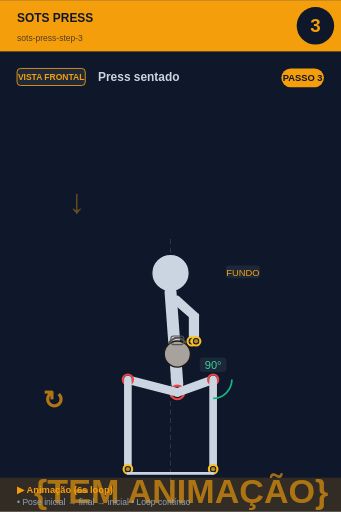
t = 0.00 s
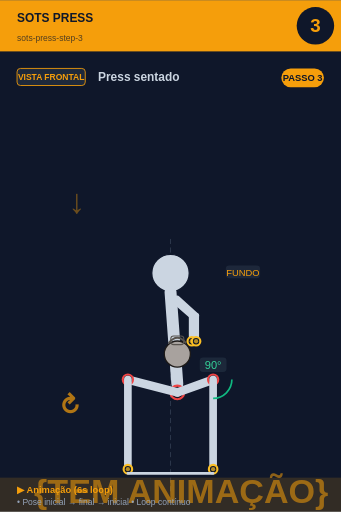
t = 0.75 s
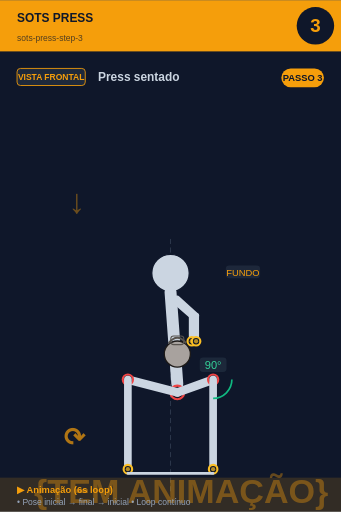
t = 2.25 s
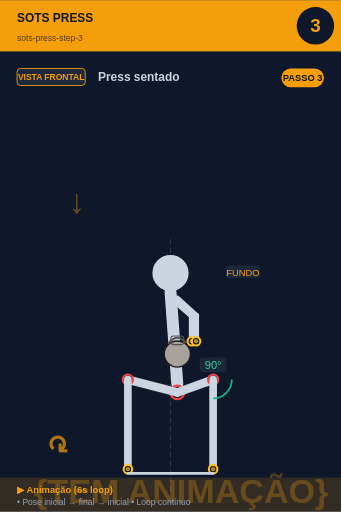
t = 3.00 s
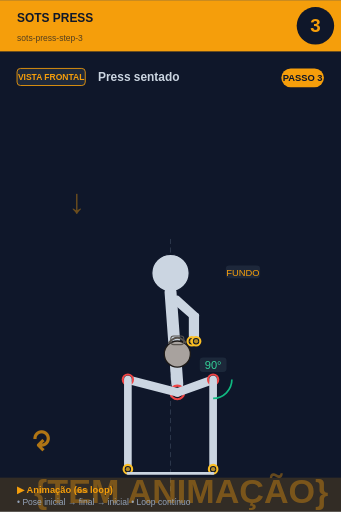
t = 3.75 s
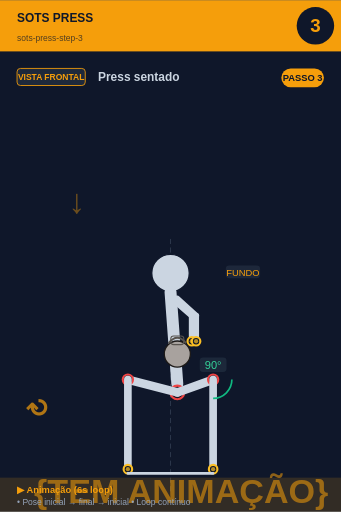
t = 5.25 s

The animated SVG that drew these frames (rendered in a browser with its animation timeline set to each time). Animation: 2 SMIL elements (animate=1,animateTransform=1); one cycle of 6.00 s, repeats indefinitely.

<svg xmlns="http://www.w3.org/2000/svg" viewBox="0 0 400 600" width="400" height="600">
<rect width="400" height="600" fill="#0f172a"/>

<!-- Header -->
<rect x="0" y="0" width="400" height="60" fill="#f59e0b"/>
<text x="20" y="25" font-size="14" font-weight="bold" fill="#0f172a" font-family="sans-serif">SOTS PRESS</text>
<text x="20" y="48" font-size="10" fill="#0f172a" opacity="0.7" font-family="sans-serif">sots-press-step-3</text>

<!-- Step circle -->
<circle cx="370" cy="30" r="22" fill="#0f172a"/>
<text x="370" y="37" font-size="22" font-weight="bold" fill="#f59e0b" text-anchor="middle" font-family="sans-serif">3</text>

<!-- Vista + título -->
<rect x="20" y="80" width="80" height="20" rx="4" fill="#1e293b" stroke="#f59e0b" stroke-width="1"/>
<text x="60" y="94" font-size="10" font-weight="bold" fill="#f59e0b" text-anchor="middle" font-family="sans-serif">VISTA FRONTAL</text>
<text x="115" y="95" font-size="14" font-weight="bold" fill="#cbd5e1" font-family="sans-serif">Press sentado</text>

<!-- Corpo + animação -->
<g transform="translate(0, 50)">
<line x1="200" y1="230" x2="200" y2="530" stroke="#475569" stroke-width="1" stroke-dasharray="6,4" opacity="0.6"/><text x="80" y="200" font-size="40" fill="#f59e0b" opacity="0.4" font-weight="bold">↓</text><circle cx="200" cy="270" r="22" fill="#cbd5e1" stroke="#0f172a" stroke-width="1.5"/><line x1="200" y1="292" x2="208" y2="400" stroke="#cbd5e1" stroke-width="14" stroke-linecap="round"/><circle cx="208" cy="410" r="8" fill="#0f172a" stroke="#ef4444" stroke-width="2.5"/><circle cx="208" cy="410" r="5.5" fill="#ef4444" opacity="0.7"/><line x1="202" y1="300" x2="225" y2="320" stroke="#cbd5e1" stroke-width="7" stroke-linecap="round"/><line x1="208" y1="300" x2="230" y2="320" stroke="#cbd5e1" stroke-width="7" stroke-linecap="round"/><line x1="225" y1="320" x2="225" y2="350" stroke="#cbd5e1" stroke-width="7" stroke-linecap="round"/><line x1="230" y1="320" x2="230" y2="350" stroke="#cbd5e1" stroke-width="7" stroke-linecap="round"/><circle cx="225" cy="350" r="5" fill="#0f172a" stroke="#fbbf24" stroke-width="2.5"/><circle cx="225" cy="350" r="2.5" fill="#fbbf24" opacity="0.7"/><circle cx="230" cy="350" r="5" fill="#0f172a" stroke="#fbbf24" stroke-width="2.5"/><circle cx="230" cy="350" r="2.5" fill="#fbbf24" opacity="0.7"/><circle cx="208" cy="365" r="15.299999999999999" fill="#a8a29e" stroke="#1c1917" stroke-width="1.5"/><path d="M 197.8 352.25 Q 208 339.5 218.2 352.25" fill="none" stroke="#57534e" stroke-width="2.125"/><rect x="200.35" y="343.75" width="15.299999999999999" height="10.2" rx="3.4" fill="none" stroke="#57534e" stroke-width="1.275"/><line x1="208" y1="410" x2="250" y2="395" stroke="#cbd5e1" stroke-width="10" stroke-linecap="round"/><circle cx="250" cy="395" r="6" fill="#0f172a" stroke="#ef4444" stroke-width="2.5"/><circle cx="250" cy="395" r="3.5" fill="#ef4444" opacity="0.7"/><line x1="250" y1="395" x2="250" y2="500" stroke="#cbd5e1" stroke-width="9" stroke-linecap="round"/><circle cx="250" cy="500" r="5" fill="#0f172a" stroke="#fbbf24" stroke-width="2.5"/><circle cx="250" cy="500" r="2.5" fill="#fbbf24" opacity="0.7"/><line x1="208" y1="410" x2="150" y2="395" stroke="#cbd5e1" stroke-width="10" stroke-linecap="round"/><circle cx="150" cy="395" r="6" fill="#0f172a" stroke="#ef4444" stroke-width="2.5"/><circle cx="150" cy="395" r="3.5" fill="#ef4444" opacity="0.7"/><line x1="150" y1="395" x2="150" y2="500" stroke="#cbd5e1" stroke-width="9" stroke-linecap="round"/><circle cx="150" cy="500" r="5" fill="#0f172a" stroke="#fbbf24" stroke-width="2.5"/><circle cx="150" cy="500" r="2.5" fill="#fbbf24" opacity="0.7"/><path d="M 272.0 395.0 A 22 22 0 0 1 250.0 417.0" fill="none" stroke="#10b981" stroke-width="2"/><rect x="234.275" y="369" width="31.450000000000003" height="17" rx="4" fill="#1e293b" opacity="0.95"/><text x="250" y="383" font-size="13" fill="#34d399" text-anchor="middle" font-family="sans-serif" font-weight="500">90°</text><line x1="150" y1="505" x2="250" y2="505" stroke="#cbd5e1" stroke-width="3" stroke-linecap="round"/><rect x="264.875" y="261" width="40.25" height="15" rx="4" fill="#1e293b" opacity="0.95"/><text x="285" y="273" font-size="11" fill="#f59e0b" text-anchor="middle" font-family="sans-serif" font-weight="500">FUNDO</text>
<!-- Indicador de movimento animado no canto inferior -->
<g opacity="0.7">
<text x="40" y="540" font-size="40" fill="#f59e0b" font-weight="bold" font-family="sans-serif">
{TEM ANIMAÇÃO}
<animate attributeName="opacity" values="0.9;0.4;0.9" dur="6s" repeatCount="indefinite"/>
</text>
</g>
</g>

<!-- Footer -->
<rect x="0" y="560" width="400" height="40" fill="#f59e0b" opacity="0.15"/>
<text x="20" y="578" font-size="11" font-weight="bold" fill="#f59e0b" font-family="sans-serif">▶ Animação (6s loop)</text>
<text x="20" y="592" font-size="10" fill="#94a3b8" font-family="sans-serif">• Pose inicial → final → inicial • Loop contínuo</text>

<!-- Tag PASSO N -->
<g transform="translate(330, 80)">
<rect x="0" y="0" width="50" height="22" rx="11" fill="#f59e0b"/>
<text x="25" y="15" font-size="11" font-weight="bold" fill="#0f172a" text-anchor="middle" font-family="sans-serif">PASSO 3</text>
</g>

<!-- Seta animada (movimento ↕) -->
<g transform="translate(50, 480)">
<text font-size="30" fill="#f59e0b" font-weight="bold" font-family="sans-serif" opacity="0.7">↻
<animateTransform attributeName="transform" type="rotate" from="0 15 15" to="360 15 15" dur="6s" repeatCount="indefinite"/>
</text>
</g>
</svg>
